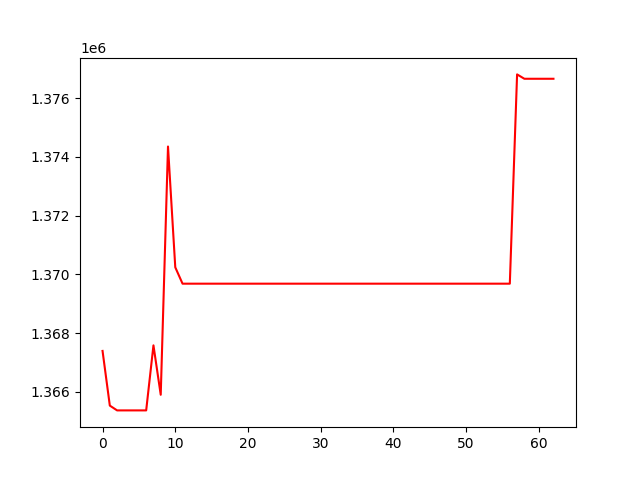

The data file committed next to this chart (first rows):
, 0
0, 1367392
1, 1365530
2, 1365367
3, 1365367
4, 1365367
5, 1365367
6, 1365367
7, 1367582
8, 1365899
9, 1374352
10, 1370239
11, 1369682
12, 1369682
13, 1369682
14, 1369682
15, 1369682
16, 1369682
17, 1369682
18, 1369682
19, 1369682
20, 1369682
21, 1369682
22, 1369682
23, 1369682
24, 1369682
25, 1369682
26, 1369682
27, 1369682
28, 1369682
29, 1369682
30, 1369682
31, 1369682
32, 1369682
33, 1369682
34, 1369682
35, 1369682
36, 1369682
37, 1369682
38, 1369682
39, 1369682
40, 1369682
41, 1369682
42, 1369682
43, 1369682
44, 1369682
45, 1369682
46, 1369682
47, 1369682
48, 1369682
49, 1369682
50, 1369682
51, 1369682
52, 1369682
53, 1369682
54, 1369682
55, 1369682
56, 1369682
57, 1376808
58, 1376659
59, 1376659
... 3 more rows
